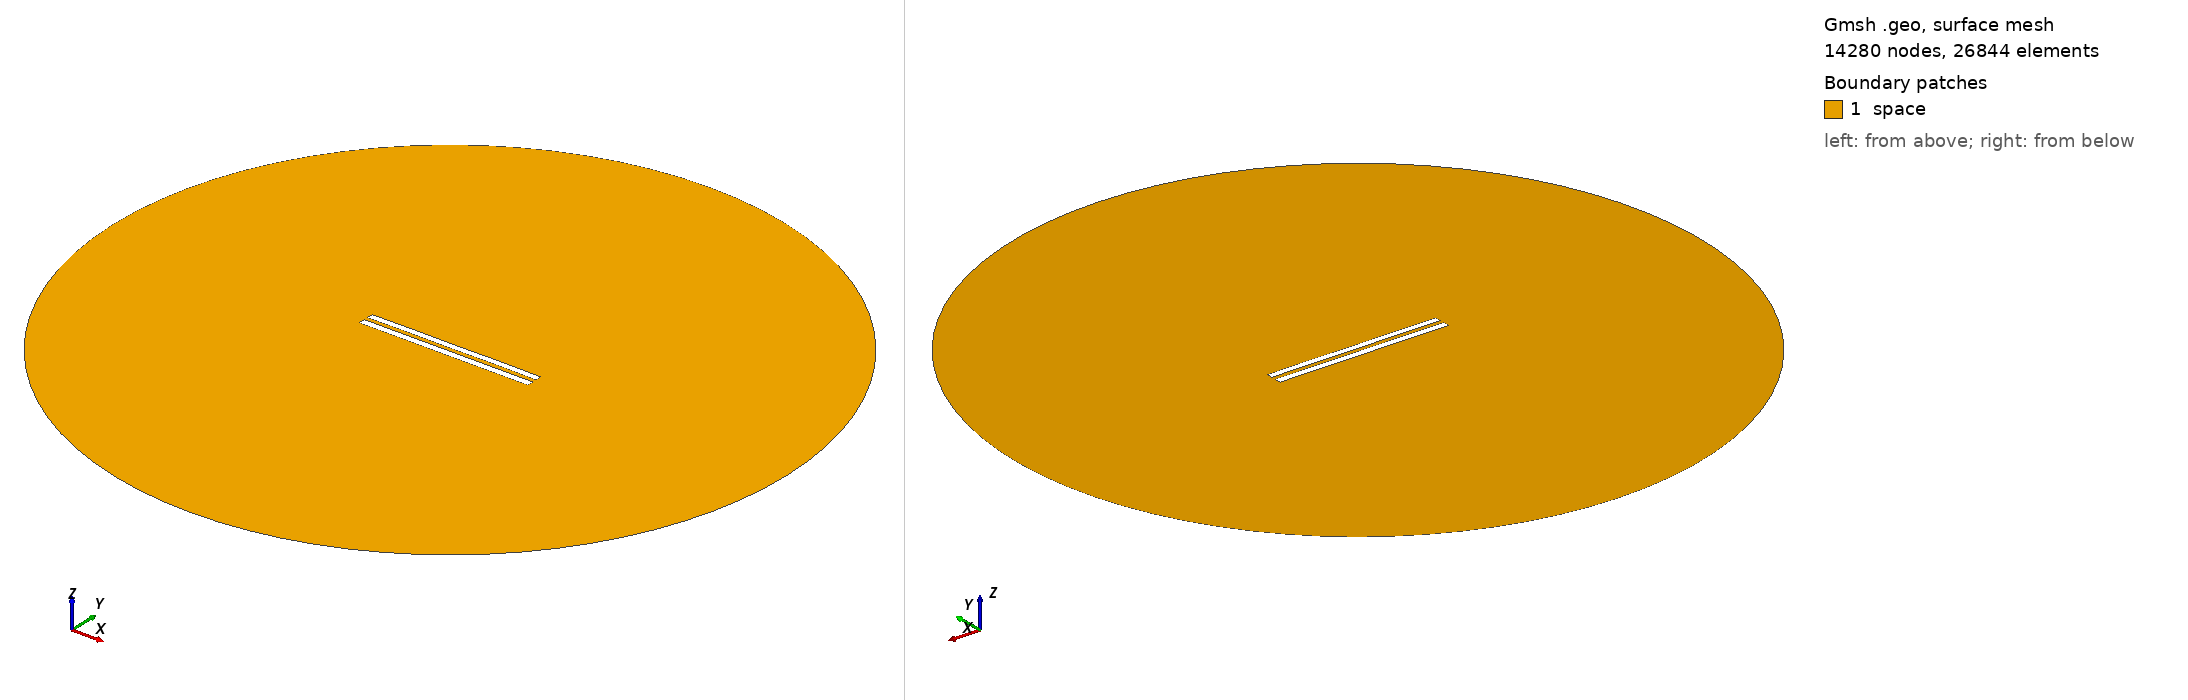

Gmsh geometry script, surface-meshed: 14280 nodes, 26844 surface elements. Boundary patches (legend numbers): 1 space. Left view from above one corner, right view from below the opposite corner. Legend entries are the model's physical surfaces. The drawing asked Gmsh for element sizes between 1% and 20% of the model's largest extent; the script's own settings can give other sizes.

=== 6214.geo (drawn) ===
//---------------------------------------
// Geometry kernel
//---------------------------------------

SetFactory("OpenCASCADE");



//---------------------------------------
// Parameters of the geometry
//---------------------------------------

// Overetch of the upper plate
overetch = 0.125;

// Distance between the plates
distance = 2.5;

// Discretization over the x axis (for the deformation)
nx = 50; 

// Length of the plate
L = 100 - overetch; 

// Number of modes
n = 4; 

// 1st mode coefficient
coeff(1) = 0.15;
beta(1) = 0.596864 * 3.1415926535 / L;

// 2nd mode coefficient
coeff(2) = 0.07499999999999998;
beta(2) = 1.49418 * 3.1415926535 / L;

// 3rd mode coefficient
coeff(3) = 0.0;
beta(3) = 2.50025 * 3.1415926535 / L;

// 4th mode coefficient
coeff(4) = 0.07499999999999998;
beta(4) = 3.49999 * 3.1415926535 / L;



//---------------------------------------
// Upper plate (deformed rectangle)
//---------------------------------------

// Coordiantes of the upper plate
xmin = -50;
xmax = 50 - overetch;

// Height of the upper plate
yheight = 4 - 2 * overetch;

// Indexes of the points
UpperID[] = {};
LowerID[] = {};
LeftID[] = {};
RightID[] = {};

// Point index
p = 1;

// Horizontal edges
For i In {1:nx}
    x = xmin + (i-1)*(xmax - xmin)/(nx-1);

    y_bottom = distance / 2 + overetch;
    For j In {1:n}
        C = (Cosh(beta(j)*L) + Cos(beta(j)*L)) / (Sinh(beta(j)*L) + Sin(beta(j)*L));
        y_bottom  = y_bottom + coeff(j) * (Cosh(beta(j)*(x+50)) - Cos(beta(j)*(x+50)) - C * (Sinh(beta(j)*(x+50)) - Sin(beta(j)*(x+50))));
    EndFor

    y_top = y_bottom + yheight;

    Point(p) = {x, y_top, 0, 1.0};
    UpperID[i] = p;
    p = p + 1;

    Point(p) = {x, y_bottom, 0, 1.0};
    LowerID[i] = p;
    p = p + 1;
EndFor

// Create point lists
UpperPts[] = {}; LowerPts[] = {};
For i In {1:nx}
  UpperPts[] += {UpperID[i]};
  LowerPts[] += {LowerID[i]};
EndFor

// Build splines
Spline(1) = {UpperPts[]};
Spline(2) = {LowerPts[]};
Line(3) = {LowerPts[nx-1], UpperPts[nx-1]};
Line(4) = {LowerPts[0], UpperPts[0]};

// Build the plane surface
Curve Loop(1) = {2, 3, -1, -4};
Plane Surface(1) = {1};



//---------------------------------------
// Lower plate (rectangle)
//---------------------------------------

// Vertices
Point(1001) = {-50, -1, 0, 1.0};
Point(1002) = { 50, -1, 0, 1.0};
Point(1003) = { 50,  -5, 0, 1.0};
Point(1004) = {-50,  -5, 0, 1.0};

// Edges
Line(5) = {1001, 1002};
Line(6) = {1002, 1003};
Line(7) = {1003, 1004};
Line(8) = {1004, 1001};

// Plane surface
Line Loop(2) = {5, 6, 7, 8};
Plane Surface(2) = {2}; 



//---------------------------------------
// Outer (fictious) boundary
//---------------------------------------

// Points
Point(1005) = {0, 0, 0};       // Center
Point(1006) = {200, 0, 0};     // Start point
Point(1007) = {0, 200, 0};     // 90 degrees
Point(1008) = {-200, 0, 0};    // 180 degrees
Point(1009) = {0, -200, 0};    // 270 degrees

// Circle arcs (each needs start, center, end)
Circle(9) = {1006, 1005, 1007};
Circle(10) = {1007, 1005, 1008};
Circle(11) = {1008, 1005, 1009};
Circle(12) = {1009, 1005, 1006};

// Plane surface for the entire domain
Curve Loop(3) = {9, 10, 11, 12};
Surface(3) = {3};

// Subtract the plates from the whole domain to obtain the actual domain where we want to solve the equations
BooleanDifference{ Surface{3}; Delete; }{ Surface{1}; Surface{2}; Delete; }




//---------------------------------------
// Transfinite Lines/Curves
//---------------------------------------

// Set the number of points on the boundaries
r = 7;

// Plates
Transfinite Curve {1, 2} = 50*r Using Progression 1;
Transfinite Curve {3, 4} = 2*r Using Progression 1;
Transfinite Line {5, 7} = 50*r Using Progression 1;
Transfinite Line {6, 8} = 2*r Using Progression 1;

// Outer boundary
Transfinite Line {9, 10, 11, 12} = 20 Using Progression 1;



//---------------------------------------
// Physical groups
//---------------------------------------                

// Physical curves (boundaries)
Physical Line("force_segment", 10) = {2};
Physical Line("upper_plate", 11) = {1, 3, 4};
Physical Line("lower_plate", 12) = {5, 6, 7, 8};
Physical Line("boundary", 20) = {9, 10, 11, 12};

// Physical Surfaces
Physical Surface("space", 30) = {3};



//---------------------------------------
// 6. Generate the Mesh
//---------------------------------------

// 2D mesh generation
Mesh 2;
